Run: headless pygame with SDL's dummy video driver; simulated clock (each Clock.tick advances the game by its frame time, no real sleeping); random seed 0; keys injected as events and as key.get_pressed() state; no mouse input.
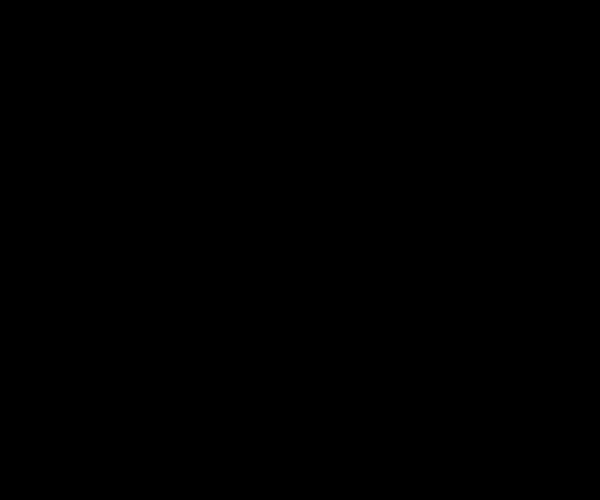
Frame 1 of 4 · flips 1–60 · no input
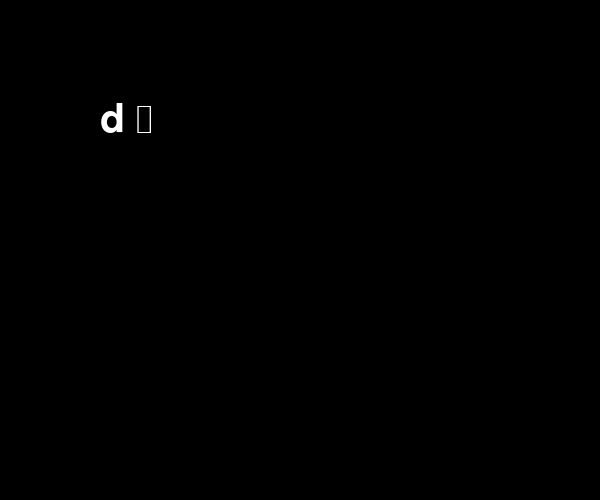
Frame 2 of 4 · flips 61–180 · tapped SPACE, RETURN · held RIGHT (→), D
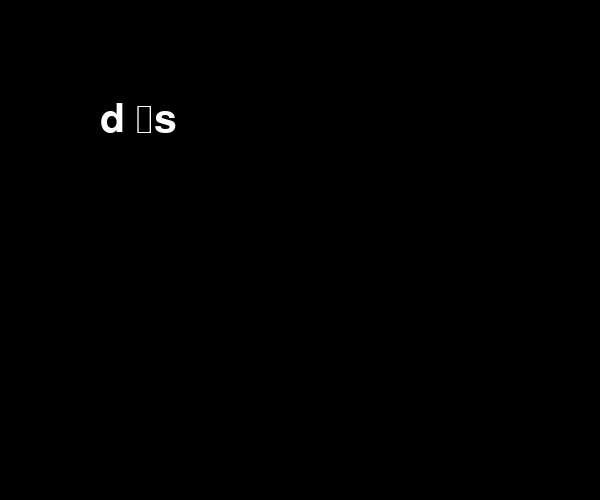
Frame 3 of 4 · flips 181–300 · held DOWN (↓), S
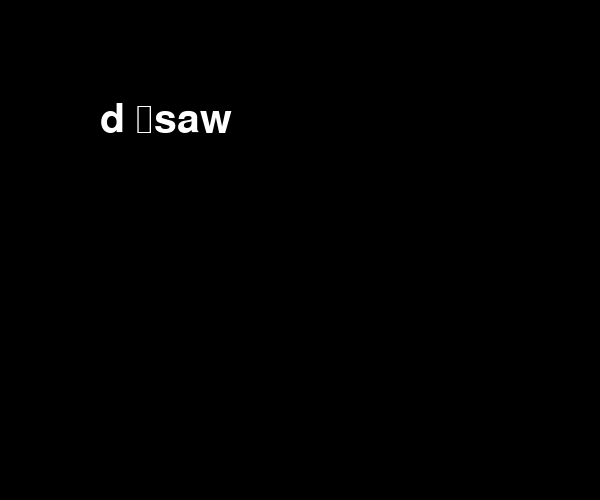
Frame 4 of 4 · flips 301–420 · held LEFT (←), A, UP (↑), W

The pygame program that drew these frames:

import pygame
import sys
from pygame.locals import *

pygame.init()
screen = pygame.display.set_mode((600,500))
myfont = pygame.font.Font(None, 60)
inp = ""

while True:
    for event in pygame.event.get():
        if event.type == QUIT:
            sys.exit()
        if event.type == pygame.KEYDOWN:
            inp += event.unicode

    screen.fill((0,0,0))
    txt = myfont.render(inp, True, (255,255,255))
    screen.blit(txt, (100,100))
    pygame.display.update()
